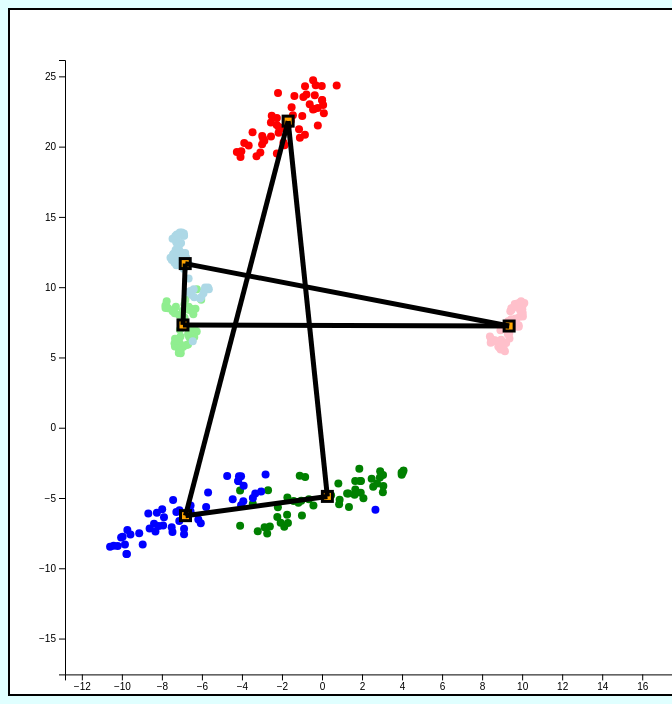
D3 v7 page, settled after 480 driven frames (8 s of simulated time); the page loaded 2 data file(s).


// ── script.js
var TSNEdata, UMAPdata, centroidsTSNE, centroidsUMAP;

async function create(){
    const C_colors = d3.scaleOrdinal()
    .domain(["0", "1", "2"])
    .range(["#ff0000", "#00ff00", "#0000ff"]);

    const dimension = {
        width: window.innerWidth*0.6,
        height: window.innerHeight*0.8,
        margin: {
            top: 50,
            right: 20,
            bottom: 20,
            left: 55
        }
    }

    dimension.boundedWidth  = dimension.width  - dimension.margin.right - dimension.margin.left;
    dimension.boundedHeight = dimension.height - dimension.margin.top   - dimension.margin.bottom;

    TSNEdata = await d3.json("TSNE.json");
    UMAPdata = await d3.json("UMAP.json");
    console.table(TSNEdata);
    // console.log(calculations(TSNEdata));


    const wrapper = d3.select("#wrapper")
    .append("svg")
    .attr("style", "background: white; border: 2px solid black; position: relative; left: " + ((dimension.margin.left + dimension.margin.right))/2 + "px; top: "  + (window.innerHeight - (dimension.height + dimension.margin.top + dimension.margin.bottom))/2 + "px;" )
    .attr("width", dimension.width + dimension.margin.left + dimension.margin.right)
    .attr("height", dimension.height + dimension.margin.top + dimension.margin.bottom);

    const svg = d3.select("svg");
    svg_r = document.querySelector('svg').getBoundingClientRect();

    var maxx = 0, minx = 0, maxy = 0, miny = 0;
    maxx = Math.max(d3.max(TSNEdata, d=>d.x), d3.max(UMAPdata, d=>d.x));
    maxy = Math.max(d3.max(TSNEdata, d=>d.y), d3.max(UMAPdata, d=>d.y));
    minx = Math.min(d3.min(TSNEdata, d=>d.x), d3.min(UMAPdata, d=>d.x));
    miny = Math.min(d3.min(TSNEdata, d=>d.y), d3.min(UMAPdata, d=>d.y));

    svg.append("g")
    .attr("transform", "translate(" + dimension.margin.left + "," + dimension.margin.top + ")");

    // Add X axis
    var x = d3.scaleLinear()
    .domain([minx-5, maxx+5])
    .range([ 0, dimension.width ]);
    svg.append("g")
    .attr("transform", "translate("+dimension.margin.left+"," + (dimension.height + dimension.margin.top)  + ")")
    .call(d3.axisBottom(x));

    // Add Y axis
    var y = d3.scaleLinear()
    .domain([miny-5, maxy+5])
    .range([ dimension.height, 0]);
    svg.append("g")
    .attr("transform", "translate("+dimension.margin.left+","+dimension.margin.top+")")
    .call(d3.axisLeft(y));

    // Add dots
    svg.append('g')
    .attr("class", "TSNE")
    .selectAll("dot")
    .data(TSNEdata)
    .enter()
    .append("circle")
    .attr('class', d=>"TSNE"+d.label)
    .attr("cx", d=>x(d.x))
    .attr("cy", d=>y(d.y))
    .attr("r", 4)
    // .style("fill", function(d) { return C_colors(d.label);})
    .on("mouseover",  highlight)
    .on("mouseleave", doNotHighlight )


    // Add dots
    svg.append('g')
    .attr("class", "UMAP")
    .selectAll("dot")
    .data(UMAPdata)
    .enter()
    .append("circle")
    .attr('class', d=>"UMAP"+d.label)
    .attr("cx", d=>x(d.x))
    .attr("cy", d=>y(d.y))
    .attr("r", 4)
    // .style("fill", function(d) { return C_colors(d.label) + "80";})
    .on("mouseover",  highlight)
    .on("mouseleave", doNotHighlight )


    // calculate centroids

    centroidsTSNE = clusterCentroids(TSNEdata);
    centroidsUMAP = clusterCentroids(UMAPdata);
    console.log(centroidsTSNE);
    console.log(centroidsUMAP);

    // Add centroids
    svg.append('g')
        .attr("class", "TSNE")
        .selectAll("centroid")
        .data(centroidsTSNE)
        .enter()
        .append("rect")
        .attr('class', (d,i)=>"TSNE"+i+" centroid")
        .attr("x", d=>x(d.x)-5)
        .attr("y", d=>y(d.y)-5)
        .attr("width", 10)
        .attr("height", 10)
        .on("mouseover",  highlight)
        .on("mouseleave", doNotHighlight )

    svg.append('g')
        .attr("class", "UMAP")
        .selectAll("centroid")
        .data(centroidsUMAP)
        .enter()
        .append("rect")
        .attr('class', (d,i)=>"UMAP"+i+" centroid")
        .attr("x", d=>x(d.x)-5)
        .attr("y", d=>y(d.y)-5)
        .attr("width", 10)
        .attr("height", 10)
        .on("mouseover",  highlight)
        .on("mouseleave", doNotHighlight )

    // calculate intercluster distances
    var interTSNE = interclusterDist(TSNEdata, centroidsTSNE, "TSNE");
    var interUMAP = interclusterDist(UMAPdata, centroidsUMAP, "UMAP");
    console.log(interTSNE);
    console.log(interUMAP);

    // add lines
    svg.append('g')
        .attr("class", "TSNE")
        .selectAll("line.link")
        .data(interTSNE)
        .enter()
        .append("line")
        .attr("class", "link")
        .attr("x1", d=>x(d.x1))
        .attr("y1", d=>y(d.y1))
        .attr("x2", d=>x(d.x2))
        .attr("y2", d=>y(d.y2))
        .attr("data-dist", d=>d.dist)
        .attr("data-cl1", d=>d.cl1)
        .attr("data-cl2", d=>d.cl2)
        .on("mouseover", showDistance)


    svg.append('g')
        .attr("class", "UMAP")
        .selectAll("line.link")
        .data(interUMAP)
        .enter()
        .append("line")
        .attr("class", "link")
        .attr("x1", d=>x(d.x1))
        .attr("y1", d=>y(d.y1))
        .attr("x2", d=>x(d.x2))
        .attr("y2", d=>y(d.y2))
        .attr("data-dist", d=>d.dist)
        .attr("data-cl1", d=>d.cl1)
        .attr("data-cl2", d=>d.cl2)
        .on("mouseover", showDistance)

    function highlight (event, d){
        document.getElementById("currently").innerText = "cluster " +this.classList[0];
        colour = this.style.fill
        d3.selectAll("." + this.parentNode.classList[0] + " > circle." + this.classList[0])
        .transition()
        .duration(200)
        .style("fill", colour)
        .attr("r", 7)
    }

    // Highlight the specie that is hovered
    function doNotHighlight(d){

        d3.selectAll("." + this.parentNode.classList[0] + " > circle")
        .transition()
        .duration(100)
        .attr("r", 4)
    }

    function showDistance(dist){
        console.log(this.dataset.dist);
        document.getElementById("distance").innerText = this.dataset.dist;
        document.getElementById("currently").innerText =
            "Line between clusters " + this.dataset.cl1 + "-" + this.dataset.cl2;
    }

}
create();

document.addEventListener('readystatechange', event => {
    switch (document.readyState) {
    case "loading":
    console.log("document.readyState: ", document.readyState,
    `- The document is still loading.`
    );
    break;
    case "interactive":
    console.log("document.readyState: ", document.readyState,
    `- The document has finished loading DOM. `,
    `- "DOMContentLoaded" event`
    );
    break;
    case "complete":
    console.log("document.readyState: ", document.readyState,
    `- The page DOM with Sub-resources are now fully loaded. `,
    `- "load" event`
    );
    setTimeout(function(){
        var countsTSNE = clusterCounts(TSNEdata);
        var countsUMAP = clusterCounts(UMAPdata);
        console.log(countsTSNE);
        console.log(countsUMAP);
        var intraTSNE = intraclusterDist(TSNEdata, centroidsTSNE);
        var intraUMAP = intraclusterDist(UMAPdata, centroidsUMAP);
        console.log(intraTSNE);
        console.log(intraUMAP);
        for(i = 0; i < 3; i++){
            document.getElementById("intraclusterDistTSNE"+i).innerText = intraTSNE[i];
            document.getElementById("intraclusterDistUMAP"+i).innerText = intraUMAP[i];

            document.getElementById("clusterCountTSNE"+i).innerText = countsTSNE[i];
            document.getElementById("clusterCountUMAP"+i).innerText = countsUMAP[i];
        }
    }, 400)
    break;
    }
});

function clusterCounts(data){
    let counts = [0, 0, 0];
    for(let i=0; i<3; i++){
        for(let j=0; j<data.length; j++) {
            if (data[j].label === i) {
                counts[i] += 1;
            }
        }
    }
    return counts;
}

function clusterCentroids(data){
    let centroids = [];
    for(let i=0; i<3; i++){
        centroids.push({"x": 0, "y": 0});
        let count = 0;
        for(let j=0; j<data.length; j++){
            if(data[j].label === i){
                centroids[i].x += data[j].x;
                centroids[i].y += data[j].y;
                count += 1;
            }
        }
        centroids[i].x /= count;
        centroids[i].y /= count;
    }
    return centroids;
}

function intraclusterDist(data, centroids){
    let result = [];
    for (let i = 0; i < 3; i++){
        let sum = 0;
        let count = 0;
        for (let j = 0; j < data.length; j++){
            if (data[j].label === i){
                count += 1;
                let distX = data[j].x - centroids[i].x;
                let distY = data[j].y - centroids[i].y;
                sum += Math.sqrt(distX * distX + distY * distY);
            }
        }
        result.push(sum/count * 2);
    }
    return result;
}

function interclusterDist(data, centroids, algo){
    let clusterPairs = [[0,1], [0,2], [1,2]];
    let result = [];
    for (let i = 0; i < 3; i++){
        let pair = clusterPairs[i];
        let cl1 = centroids[pair[0]];
        let cl2 = centroids[pair[1]];
        let distX = cl1.x - cl2.x;
        let distY = cl1.y - cl2.y;
        let dist = Math.sqrt(distX * distX + distY * distY);
        result.push({
            'cl1': algo + pair[0],
            'cl2': algo + pair[1],
            'x1': cl1.x,
            'y1': cl1.y,
            'x2': cl2.x,
            'y2': cl2.y,
            'dist': dist
        });
    }
    return result;
}

### data: TSNE.json
[
 {
  "x": 0.4868,
  "y": 17.99,
  "label": 0
 },
 {
  "x": 2.804,
  "y": 19.4,
  "label": 0
 },
 {
  "x": 1.817,
  "y": 19.98,
  "label": 0
 },
 {
  "x": 2.387,
  "y": 20.1,
  "label": 0
 },
 {
  "x": 0.1948,
  "y": 18.15,
  "label": 0
 },
 {
  "x": -0.3329,
  "y": 16.02,
  "label": 0
 },
 {
  "x": 1.369,
  "y": 20.04,
  "label": 0
 },
 {
  "x": 1.188,
  "y": 18.28,
  "label": 0
 },
 "... 142 more items"
]

### data: UMAP.json
[
 {
  "x": 12.2,
  "y": 4.152,
  "label": 0
 },
 {
  "x": 11.25,
  "y": 2.561,
  "label": 0
 },
 {
  "x": 11.74,
  "y": 2.577,
  "label": 0
 },
 {
  "x": 11.56,
  "y": 2.23,
  "label": 0
 },
 {
  "x": 12.1,
  "y": 3.872,
  "label": 0
 },
 {
  "x": 12.58,
  "y": 5.035,
  "label": 0
 },
 {
  "x": 11.95,
  "y": 2.471,
  "label": 0
 },
 {
  "x": 12.17,
  "y": 3.765,
  "label": 0
 },
 "... 142 more items"
]